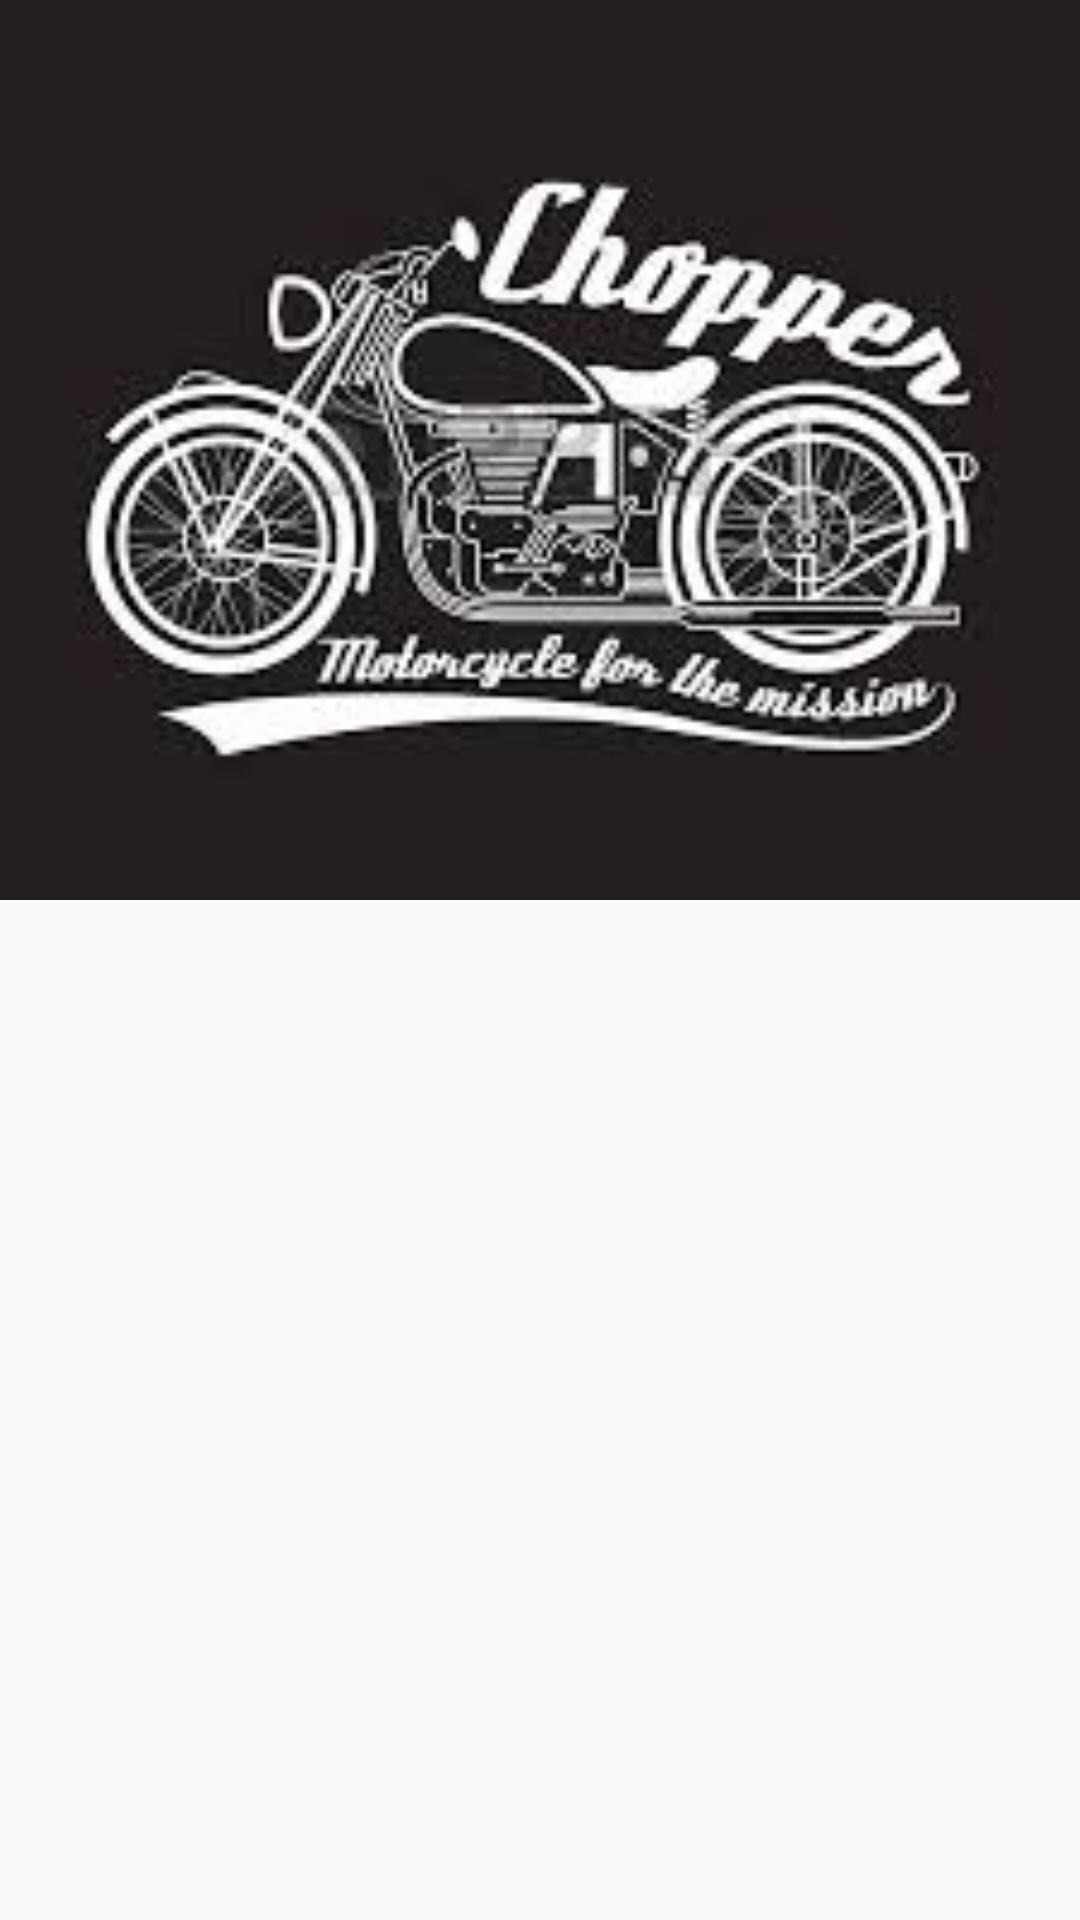

Produce the Android XML layout that renders to this screen, including the resource entries it uses.
<!-- AndroidManifest.xml: application theme AppTheme -->
<!-- res/layout/customview.xml -->
<?xml version="1.0" encoding="utf-8"?>
<LinearLayout
    xmlns:android="http://schemas.android.com/apk/res/android" android:layout_width="match_parent"
    android:layout_height="match_parent">
<ImageView
    android:layout_width="match_parent"
    android:layout_height="300dp"
    android:id="@+id/imagec"
    android:src="@drawable/chop"
    android:scaleType="centerCrop"/>
</LinearLayout>
<!-- resources referenced by this layout -->
<resources>
  <!-- drawable chop: jpg bitmap (drawable, 9046 bytes) -->
  <style name="AppTheme" parent="Theme.AppCompat.Light.NoActionBar">
          
          <item name="colorPrimary">@color/colorPrimary</item>
          <item name="colorPrimaryDark">@color/colorPrimaryDark</item>
          <item name="colorAccent">@color/colorAccent</item>
  
      </style>
  <color name="colorPrimary">#ffc107</color>
  <color name="colorPrimaryDark">#c79100</color>
  <color name="colorAccent">#000</color>
</resources>
